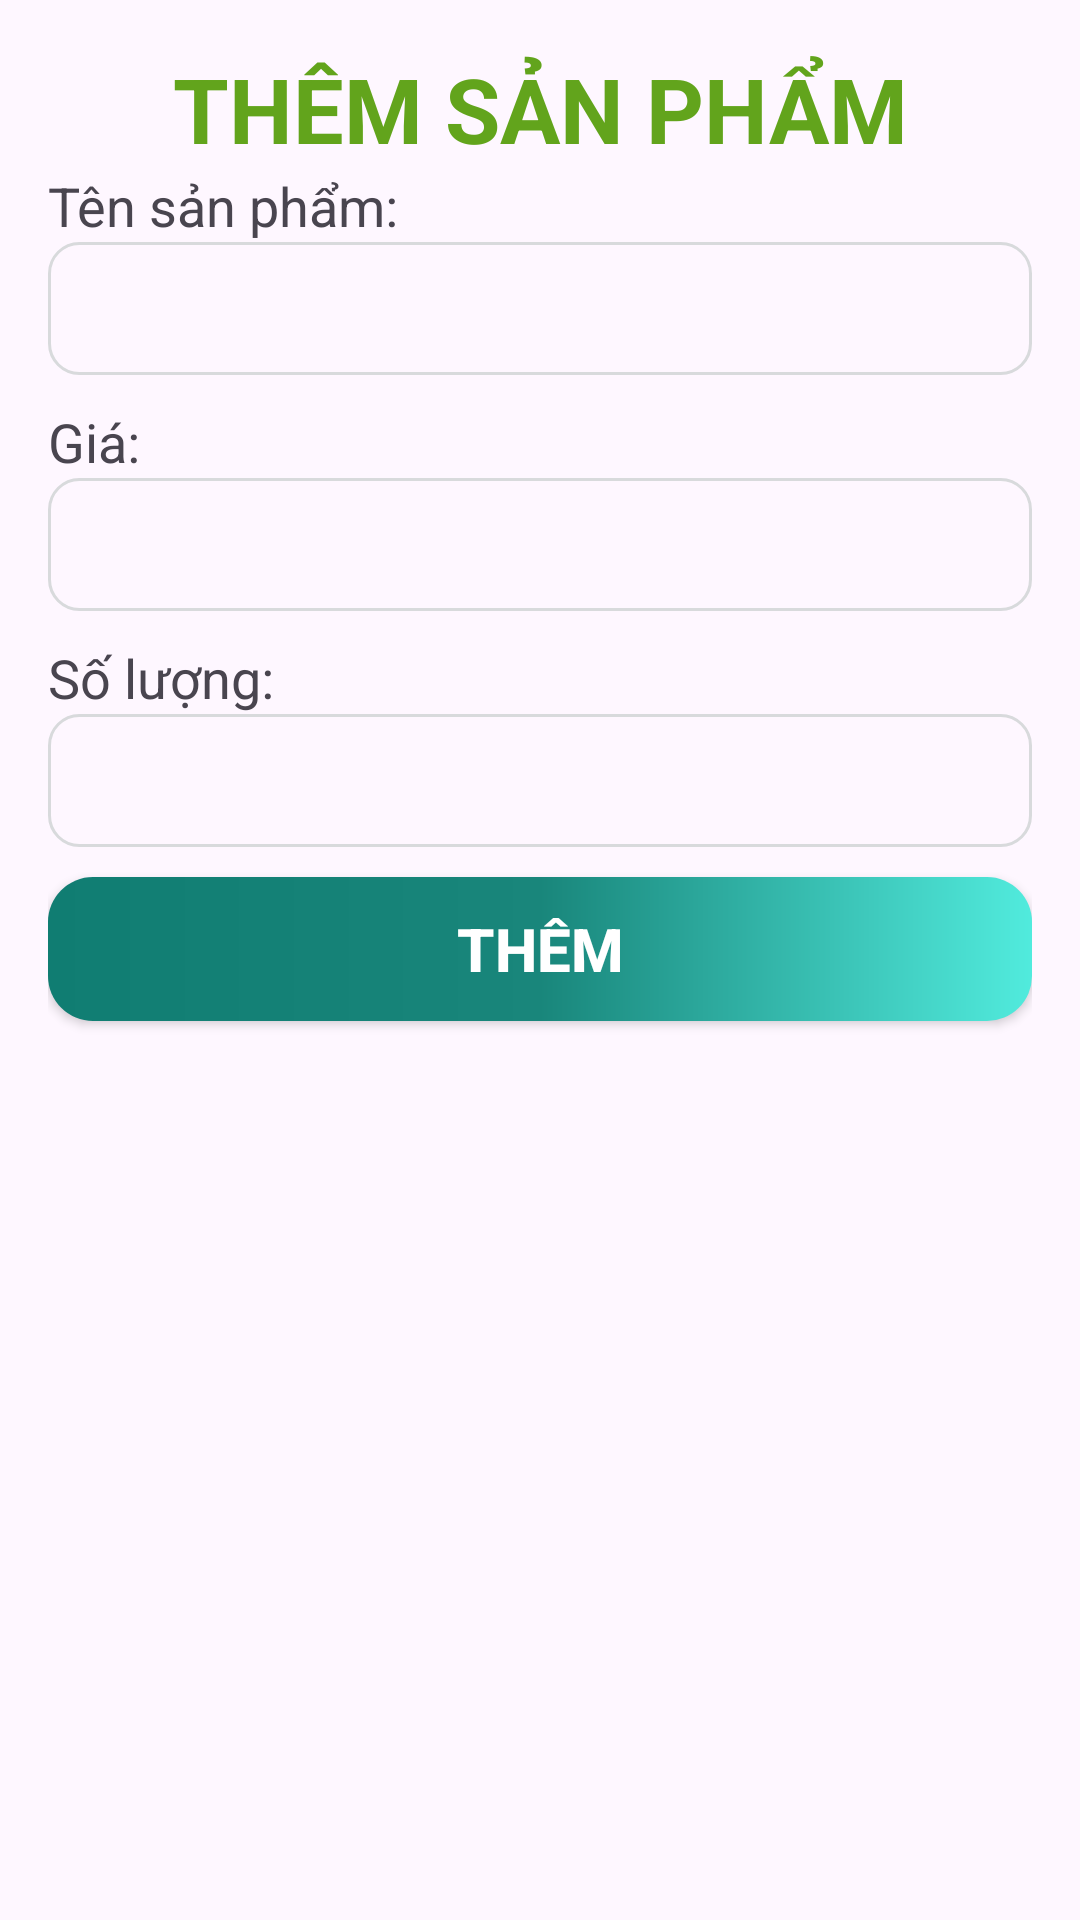

The Android layout XML behind this screen, and the referenced resources:
<!-- AndroidManifest.xml: application theme Theme.ASM_Android2 -->
<!-- res/layout/custom_alertdialog.xml -->
<?xml version="1.0" encoding="utf-8"?>
<LinearLayout xmlns:android="http://schemas.android.com/apk/res/android"
    android:layout_width="match_parent"
    android:layout_height="wrap_content"
    android:orientation="vertical"

    android:padding="16dp">

    <TextView
        android:layout_width="match_parent"
        android:layout_height="wrap_content"
        android:gravity="center"
        android:text="Thêm sản phẩm"
        android:textAllCaps="true"
        android:textColor="#62A41C"
        android:textSize="30sp"
        android:textStyle="bold" />

    <TextView

        android:layout_width="wrap_content"
        android:layout_height="wrap_content"
        android:text="Tên sản phẩm:"
        android:textSize="18sp"
        />

    <EditText
        android:id="@+id/edt_nameProduct"
        android:layout_width="match_parent"
        android:layout_height="wrap_content"
        android:layout_marginBottom="10dp"

        android:background="@drawable/custom_edt"
        android:padding="10dp" />

    <TextView
        android:textSize="18sp"
        android:layout_width="wrap_content"
        android:layout_height="wrap_content"
        android:text="Giá:" />

    <EditText
        android:id="@+id/edt_price"
        android:layout_width="match_parent"
        android:layout_height="wrap_content"
        android:layout_marginBottom="10dp"

        android:background="@drawable/custom_edt"
        android:padding="10dp" />

    <TextView
        android:textSize="18sp"
        android:layout_width="wrap_content"
        android:layout_height="wrap_content"
        android:text="Số lượng:" />

    <EditText
        android:id="@+id/edt_quatity"
        android:layout_width="match_parent"
        android:layout_height="wrap_content"
        android:layout_marginBottom="10dp"

        android:background="@drawable/custom_edt"
        android:padding="10dp" />

    <androidx.appcompat.widget.AppCompatButton
        android:id="@+id/btnAddProduct"
        android:layout_width="match_parent"
        android:layout_height="wrap_content"
        android:background="@drawable/custom_btnlogin"
        android:text="Thêm"
        android:textColor="@color/white"
        android:textSize="20sp"
        android:textStyle="bold" />
</LinearLayout>
<!-- resources referenced by this layout -->
<resources>
  <!-- drawable custom_btnlogin (drawable) -->
  <?xml version="1.0" encoding="utf-8"?>
  <shape xmlns:android="http://schemas.android.com/apk/res/android">
  <corners
      android:radius="15dp"
      />
  
      <gradient
          android:startColor="#107D72"
          android:centerColor="#19867B"
          android:endColor="#51EBDD"
          />
  
  </shape>
  <!-- drawable custom_edt (drawable) -->
  <?xml version="1.0" encoding="utf-8"?>
  <shape xmlns:android="http://schemas.android.com/apk/res/android">
  <stroke
      android:width="1dp"
      android:color="#D8DADC"
      />
      <corners
          android:radius="10dp"
          />
  </shape>
  <style name="Theme.ASM_Android2" parent="Base.Theme.ASM_Android2" />
  <style name="Base.Theme.ASM_Android2" parent="Theme.Material3.DayNight.NoActionBar">
          
          
      </style>
  <!-- not gathered from this repository: default colours our renderer supplied (Android Studio template values) -->
  <color name="white">#FFFFFFFF</color>
</resources>
